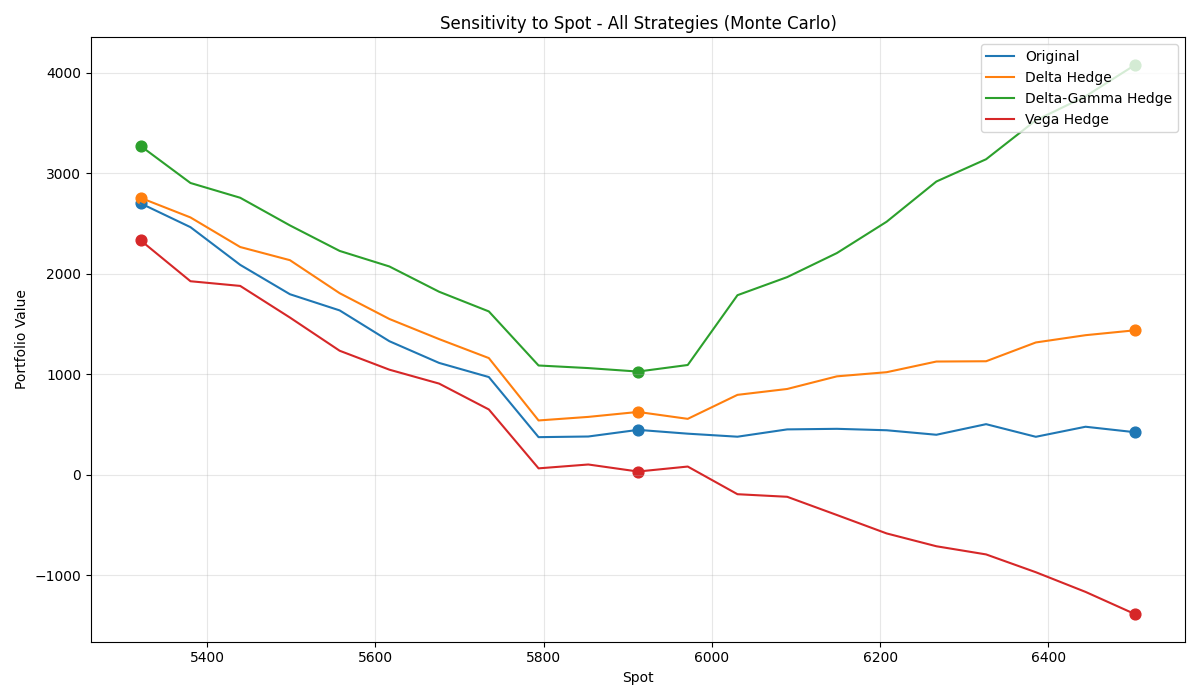

The file beside this chart, header and first rows:
Strategy, Base, -10%, +10%, Δ-10%, Δ+10%
Original, 364.2, 2699, 421.8, 2335, 57.52
Delta Hedge, 624, 2754, 1437, 2130, 812.9
Delta-Gamma Hedge, 1026, 3270, 4079, 2245, 3053
Vega Hedge, 30.86, 2331, -1390, 2300, -1421
